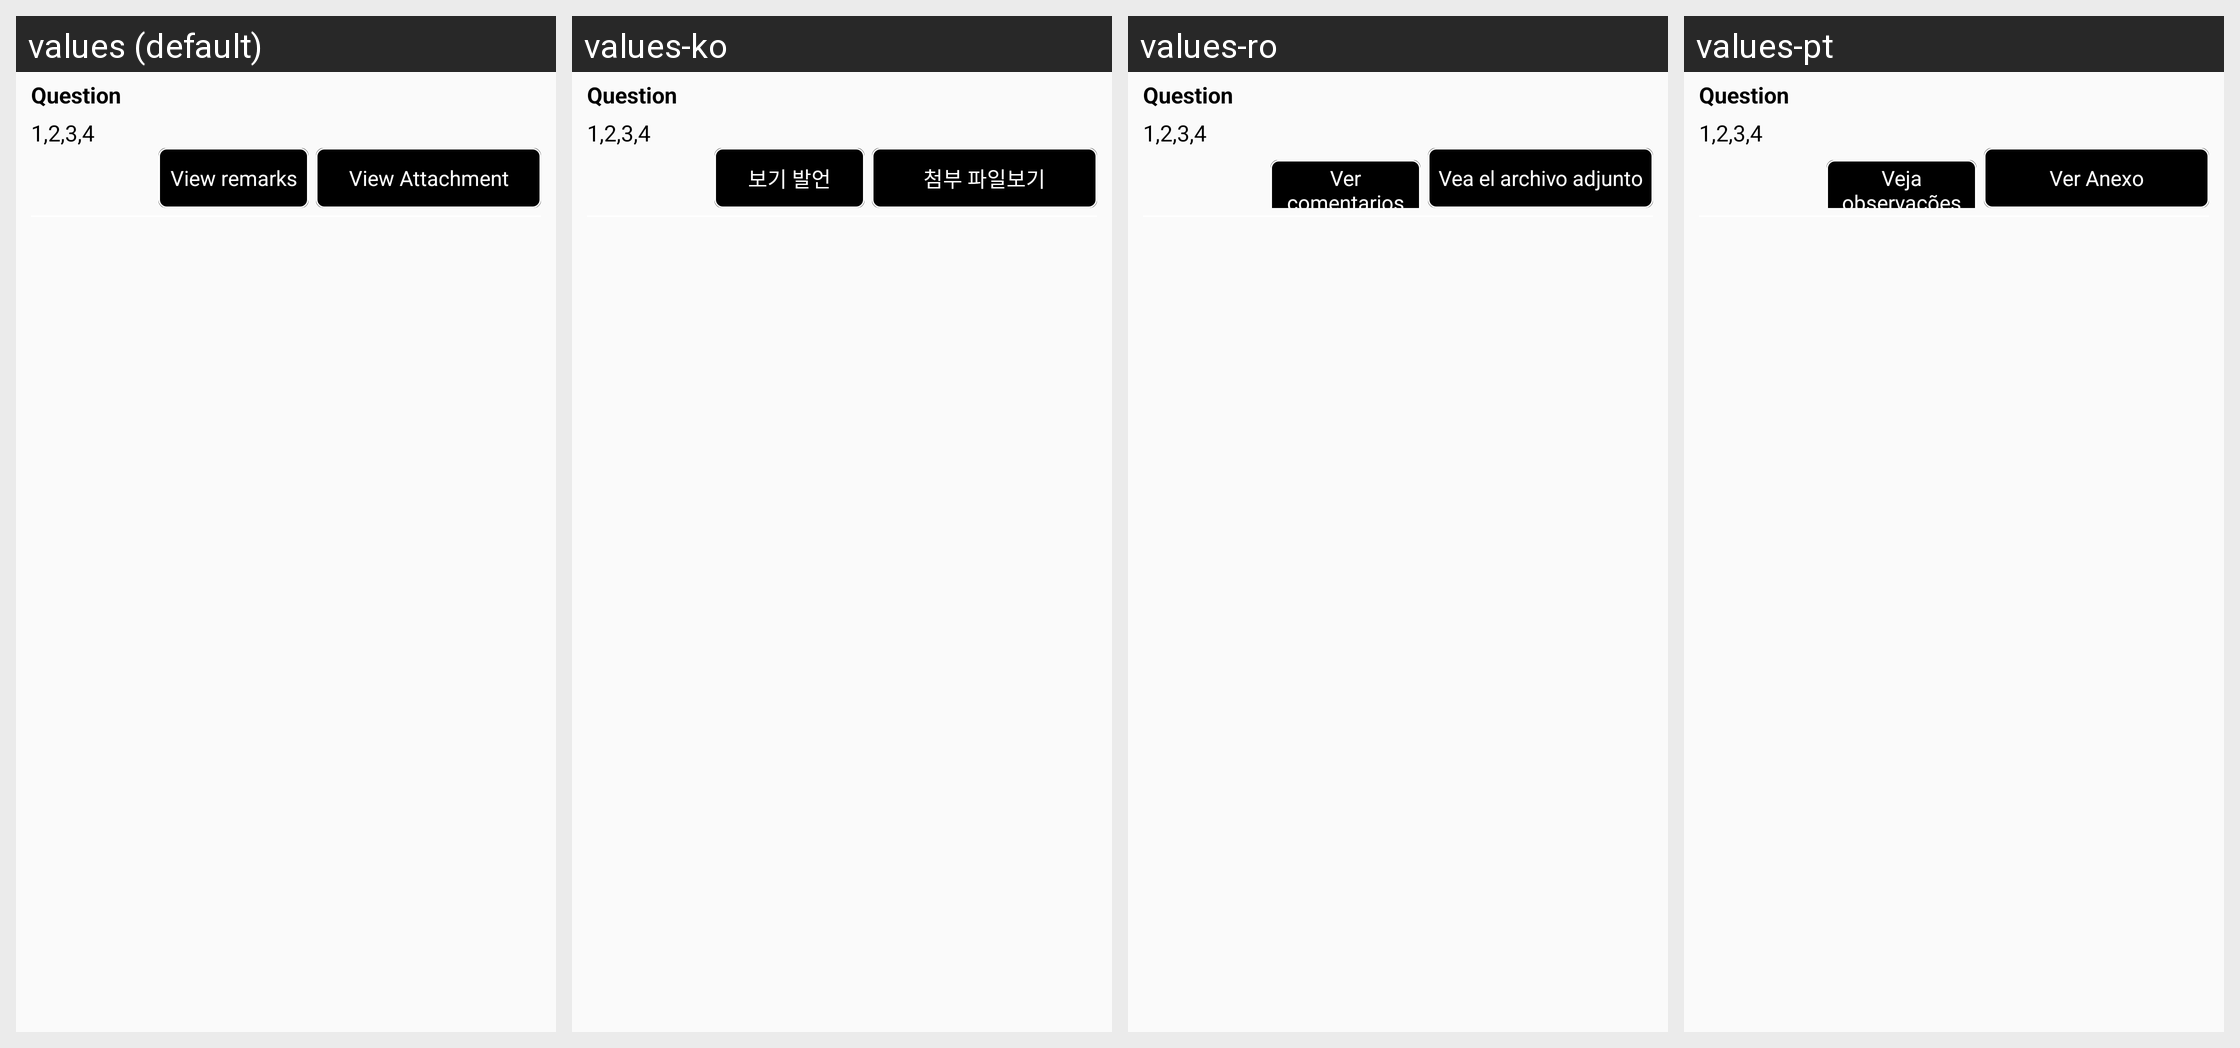

The Android screen above is rendered under several locales of the same app. Produce the string resources it draws, with the default and per-locale values.
Android screen res/layout/section_questions_list_item.xml rendered under 4 locales, left to right: values (default), values-ko, values-ro, values-pt. Device: Nexus 5 (rendered at 1080×1920; each locale shown at half size, 540×960, under a caption strip naming it); theme AppTheme.
Other locales in the repository, not shown: values-es, values-fi, values-in, values-ja, values-nl, values-th, values-zh.
Strings drawn on this screen, with the default value and each locale's value (text and hints the layout hard-codes, and strings that could not be matched under every locale, appear in the picture but are not listed):

view_remarks
  values: View remarks
  values-ko: 보기 발언
  values-ro: Ver comentarios
  values-pt: Veja observações

view_attachment
  values: View Attachment
  values-ko: 첨부 파일보기
  values-ro: Vea el archivo adjunto
  values-pt: Ver Anexo
